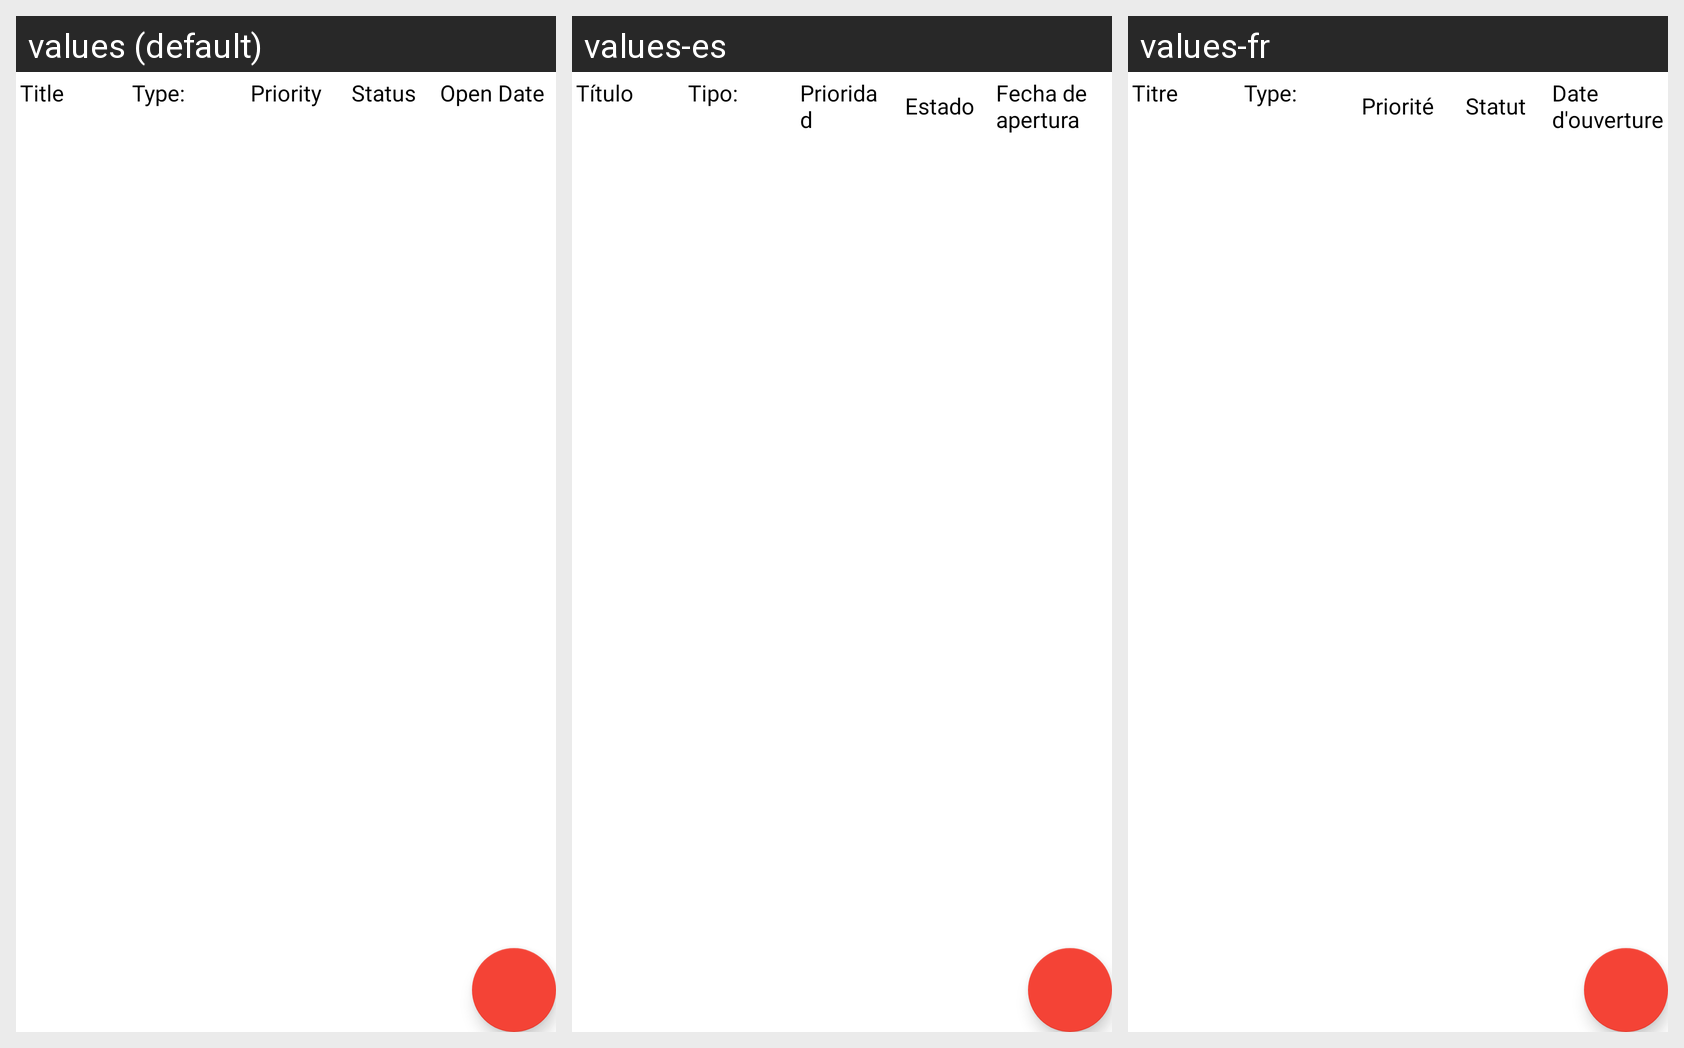

Strings drawn on this Android screen and how each of the app's shown locales translates them:
Android screen res/layout/fragment_feedback_list.xml rendered under 3 locales, left to right: values (default), values-es, values-fr. Device: Nexus 5 (rendered at 1080×1920; each locale shown at half size, 540×960, under a caption strip naming it); theme MyMaterialTheme.
Other locales in the repository, not shown: values-ar, values-ne, values-so.
Strings drawn on this screen, with the default value and each locale's value (text and hints the layout hard-codes, and strings that could not be matched under every locale, appear in the picture but are not listed):

title_not_compulsary
  values: Title
  values-es: Título
  values-fr: Titre

type
  values: Type:
  values-es: Tipo:
  values-fr: Type:

priority
  values: Priority
  values-es: Prioridad
  values-fr: Priorité

status
  values: Status
  values-es: Estado
  values-fr: Statut

open_date
  values: Open Date
  values-es: Fecha de apertura
  values-fr: Date d'ouverture
